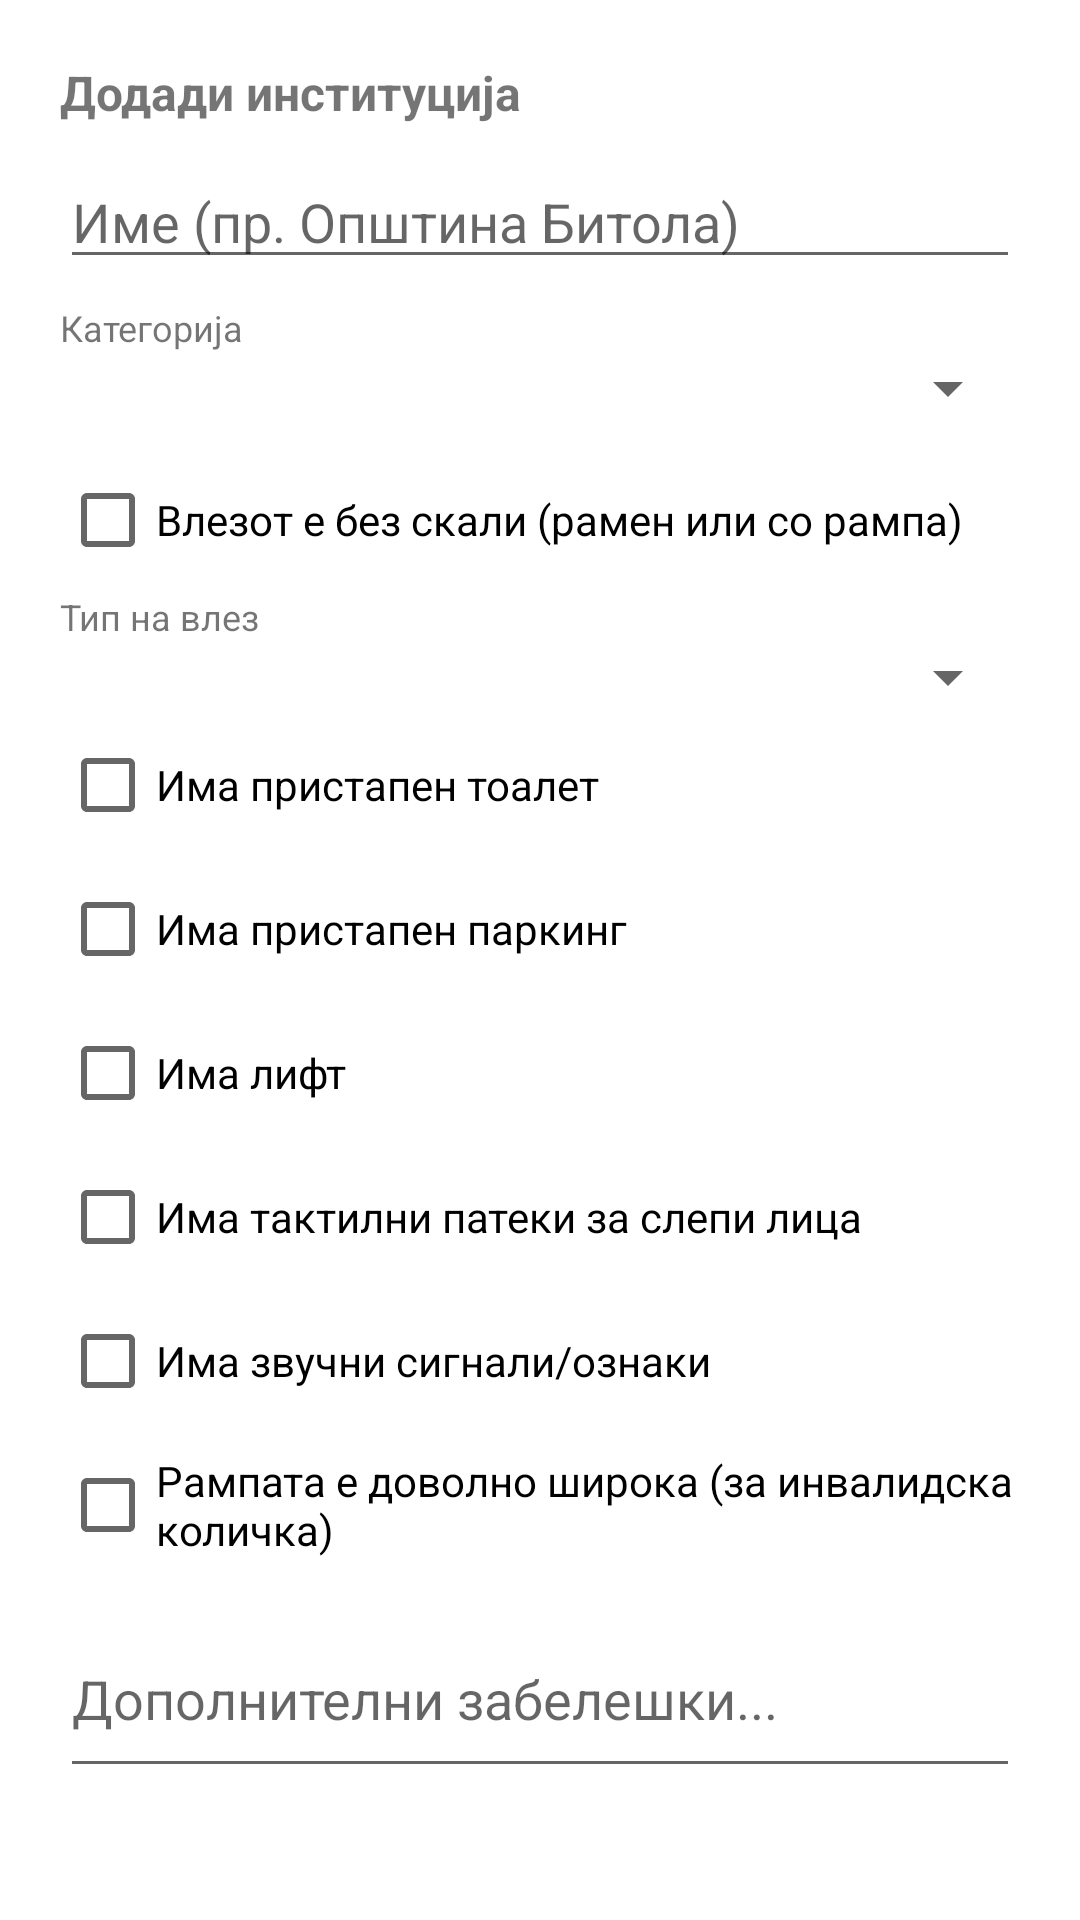

The Android layout XML behind this screen, and the referenced resources:
<!-- AndroidManifest.xml: application theme Theme.SmartCityZen -->
<!-- res/layout/dialog_add_institution.xml -->
<?xml version="1.0" encoding="utf-8"?>
<ScrollView xmlns:android="http://schemas.android.com/apk/res/android"
    android:layout_width="match_parent"
    android:layout_height="wrap_content">

<LinearLayout
    android:layout_width="match_parent"
    android:layout_height="wrap_content"
    android:orientation="vertical"
    android:padding="20dp">

    <TextView
        android:layout_width="wrap_content"
        android:layout_height="wrap_content"
        android:text="@string/institution_dialog_title"
        android:textStyle="bold"
        android:textSize="16sp"
        android:layout_marginBottom="10dp" />

    <EditText
        android:id="@+id/editInstitutionName"
        android:layout_width="match_parent"
        android:layout_height="wrap_content"
        android:hint="@string/institution_name_hint"
        android:inputType="textCapSentences" />

    <TextView
        android:layout_width="wrap_content"
        android:layout_height="wrap_content"
        android:layout_marginTop="8dp"
        android:text="@string/institution_category_label"
        android:textSize="12sp" />

    <Spinner
        android:id="@+id/spinnerCategory"
        android:layout_width="match_parent"
        android:layout_height="wrap_content" />

    <CheckBox
        android:id="@+id/checkStepFree"
        android:layout_width="match_parent"
        android:layout_height="wrap_content"
        android:layout_marginTop="8dp"
        android:text="@string/institution_step_free" />

    <TextView
        android:layout_width="wrap_content"
        android:layout_height="wrap_content"
        android:text="@string/institution_entrance_type_label"
        android:textSize="12sp" />

    <Spinner
        android:id="@+id/spinnerEntranceType"
        android:layout_width="match_parent"
        android:layout_height="wrap_content" />

    <CheckBox
        android:id="@+id/checkAccessibleToilet"
        android:layout_width="match_parent"
        android:layout_height="wrap_content"
        android:text="@string/institution_accessible_toilet" />

    <CheckBox
        android:id="@+id/checkAccessibleParking"
        android:layout_width="match_parent"
        android:layout_height="wrap_content"
        android:text="@string/institution_accessible_parking" />

    <CheckBox
        android:id="@+id/checkElevator"
        android:layout_width="match_parent"
        android:layout_height="wrap_content"
        android:text="@string/institution_elevator" />

    <CheckBox
        android:id="@+id/checkTactilePaving"
        android:layout_width="match_parent"
        android:layout_height="wrap_content"
        android:text="@string/institution_tactile_paving" />

    <CheckBox
        android:id="@+id/checkAudioSignage"
        android:layout_width="match_parent"
        android:layout_height="wrap_content"
        android:text="@string/institution_audio_signage" />

    <CheckBox
        android:id="@+id/checkRampWidthOk"
        android:layout_width="match_parent"
        android:layout_height="wrap_content"
        android:text="@string/institution_ramp_width_ok" />

    <EditText
        android:id="@+id/editInstitutionNotes"
        android:layout_width="match_parent"
        android:layout_height="wrap_content"
        android:layout_marginTop="8dp"
        android:hint="@string/institution_notes_hint"
        android:inputType="textMultiLine"
        android:minLines="2" />

    <TextView
        android:id="@+id/institutionLocationLabel"
        android:layout_width="wrap_content"
        android:layout_height="wrap_content"
        android:layout_marginTop="8dp"
        android:textSize="11sp"
        android:textColor="#888888" />

</LinearLayout>
</ScrollView>
<!-- resources referenced by this layout -->
<resources>
  <string name="institution_accessible_parking">Има пристапен паркинг</string>
  <string name="institution_accessible_toilet">Има пристапен тоалет</string>
  <string name="institution_audio_signage">Има звучни сигнали/ознаки</string>
  <string name="institution_category_label">Категорија</string>
  <string name="institution_dialog_title">Додади институција</string>
  <string name="institution_elevator">Има лифт</string>
  <string name="institution_entrance_type_label">Тип на влез</string>
  <string name="institution_name_hint">Име (пр. Општина Битола)</string>
  <string name="institution_notes_hint">Дополнителни забелешки...</string>
  <string name="institution_ramp_width_ok">Рампата е доволно широка (за инвалидска количка)</string>
  <string name="institution_step_free">Влезот е без скали (рамен или со рампа)</string>
  <string name="institution_tactile_paving">Има тактилни патеки за слепи лица</string>
  <style name="Theme.SmartCityZen" parent="Theme.MaterialComponents.DayNight.NoActionBar">
          <item name="colorPrimary">#6C63FF</item>
          <item name="colorPrimaryVariant">#4B45B3</item>
          <item name="colorOnPrimary">#FFFFFF</item>
          <item name="colorSecondary">#FFC107</item>
      </style>
</resources>
